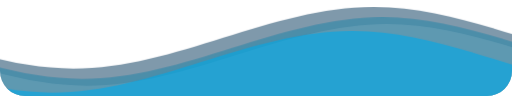
t = 0.00 s
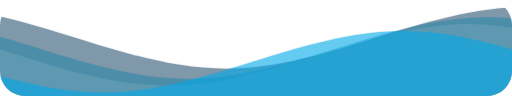
t = 1.67 s
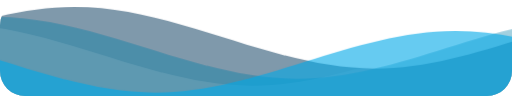
t = 3.33 s
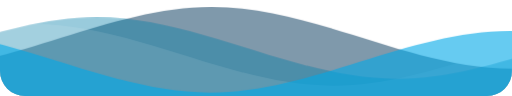
t = 5.00 s
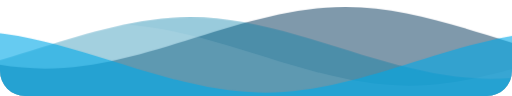
t = 6.67 s
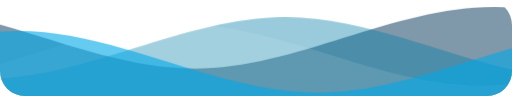
t = 8.33 s

The animated SVG that drew these frames (rendered in a browser with its animation timeline set to each time). Animation: 1 CSS @keyframes rule; frames cover the first 8.33 s, repeats indefinitely.

<svg
  class="waves"
  xmlns="http://www.w3.org/2000/svg"
  xmlns:xlink="http://www.w3.org/1999/xlink"
  viewBox="0 24 150 28"
  preserveAspectRatio="none"
  shape-rendering="auto"
>
  <defs>
    <path id="gentle-wave" d="M-160 44c30 0 58-18 88-18s 58 18 88 18 58-18 88-18 58 18 88 18 v44h-352z" />
  </defs>
  <g class="parallax">
    <use xlink:href="#gentle-wave" x="48" y="0" fill="rgba(0, 52, 89, 0.5)" />
    <use xlink:href="#gentle-wave" x="48" y="3" fill="rgba(0, 126, 167, 0.4)" />
    <use xlink:href="#gentle-wave" x="48" y="5" fill="rgba(255, 255, 255, 0.1)" />
    <use xlink:href="#gentle-wave" x="48" y="7" fill="rgba(0, 168, 232, 0.6)" />
  </g>

  <style>
    .waves {
      position: absolute;
      bottom: 0;
      width: 100%;
      height: 100px;
      min-height: 50px;
      max-height: 100px;
      border-radius: 25px;
    }
    .parallax>use {
      animation: move-forever 25s cubic-bezier(.55, .5, .45, .5) infinite;      
    }
    .parallax>use:nth-child(1) {
      animation-delay: -2s;
      animation-duration: 7s;
    }
    .parallax>use:nth-child(2) {
      animation-delay: -3s;
      animation-duration: 10s;
    }
    .parallax>use:nth-child(3) {
      animation-delay: -4s;
      animation-duration: 13s;
    }
    .parallax>use:nth-child(4) {
      animation-delay: -5s;
      animation-duration: 20s;
    }
    @keyframes move-forever {
      0% {
        transform: translate3d(-90px, 0, 0);
      }
      100% {
        transform: translate3d(85px, 0, 0);
      }
    }
  </style>

</svg>
